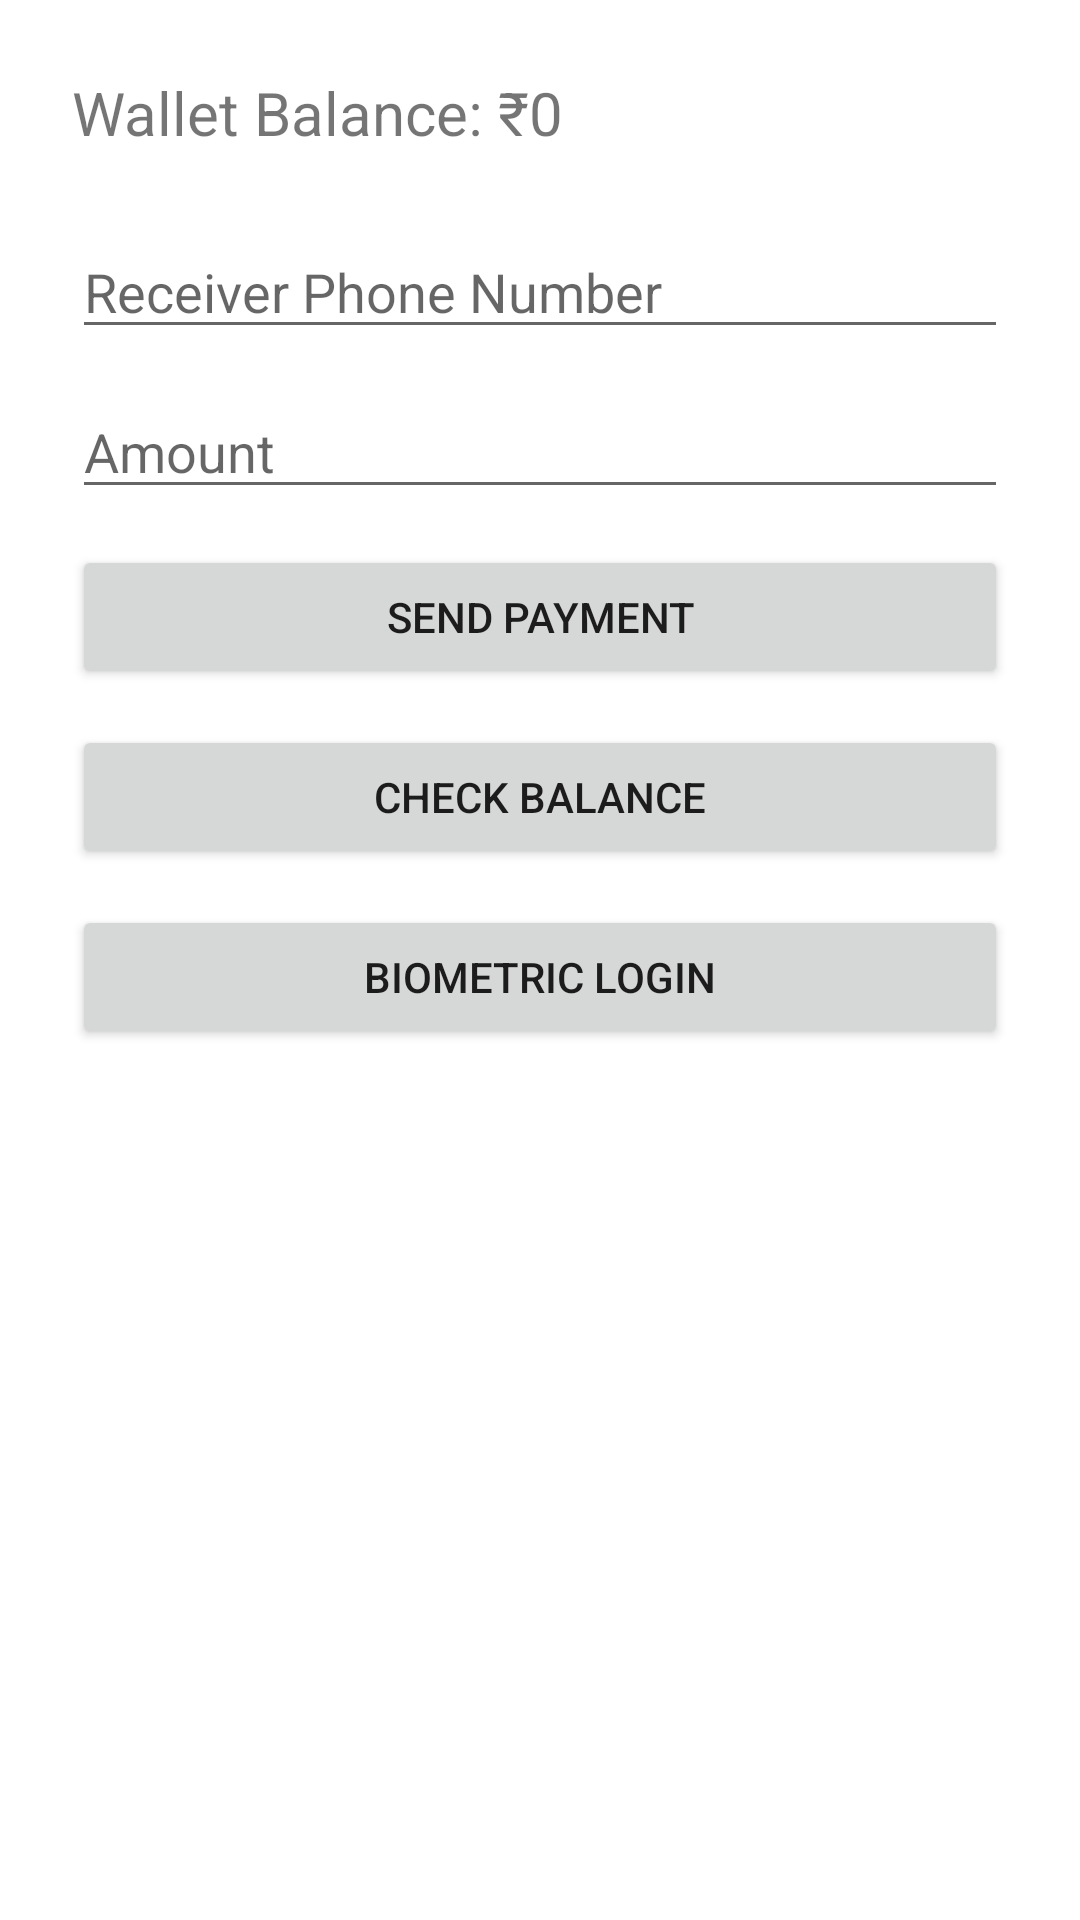

The Android layout XML behind this screen, and the referenced resources:
<!-- AndroidManifest.xml: application theme Theme.AmazonXcodeBenders -->
<!-- res/layout/activity_main.xml -->
<?xml version="1.0" encoding="utf-8"?>
<LinearLayout xmlns:android="http://schemas.android.com/apk/res/android"
    android:layout_width="match_parent"
    android:layout_height="match_parent"
    android:orientation="vertical"
    android:padding="24dp">

    <TextView
        android:id="@+id/balanceText"
        android:layout_width="wrap_content"
        android:layout_height="wrap_content"
        android:text="Wallet Balance: ₹0"
        android:textSize="20sp"
        android:layout_marginBottom="24dp"/>

    <EditText
        android:id="@+id/phoneInput"
        android:layout_width="match_parent"
        android:layout_height="wrap_content"
        android:hint="Receiver Phone Number"
        android:inputType="phone"
        android:layout_marginBottom="12dp"/>

    <EditText
        android:id="@+id/amountInput"
        android:layout_width="match_parent"
        android:layout_height="wrap_content"
        android:hint="Amount"
        android:inputType="numberDecimal"
        android:layout_marginBottom="12dp"/>

    <Button
        android:id="@+id/sendBtn"
        android:layout_width="match_parent"
        android:layout_height="wrap_content"
        android:text="Send Payment"
        android:layout_marginBottom="12dp"/>

    <Button
        android:id="@+id/checkBalanceBtn"
        android:layout_width="match_parent"
        android:layout_height="wrap_content"
        android:text="Check Balance"
        android:layout_marginBottom="12dp"/>

    <Button
        android:id="@+id/biometricBtn"
        android:layout_width="match_parent"
        android:layout_height="wrap_content"
        android:text="Biometric Login"/>
</LinearLayout>
<!-- resources referenced by this layout -->
<resources>
  <style name="Theme.AmazonXcodeBenders" parent="Theme.MaterialComponents.DayNight.NoActionBar">
          
  
  
          <item name="android:statusBarColor">#FFD814</item> 
          <item name="android:windowLightStatusBar">true</item> 
          <item name="colorPrimary">@color/orange_yellow</item>
          <item name="colorPrimaryVariant">@color/orange_yellow</item>
          <item name="colorOnPrimary">@color/white</item>
          
          <item name="colorSecondary">@color/teal_200</item>
          <item name="colorSecondaryVariant">@color/teal_700</item>
          <item name="colorOnSecondary">@color/black</item>
          
  
          
      </style>
  <color name="orange_yellow">#FFC107</color>
  <color name="white">#FFFFFFFF</color>
  <color name="teal_200">#FF03DAC5</color>
  <color name="teal_700">#FF018786</color>
  <color name="black">#FF000000</color>
</resources>
